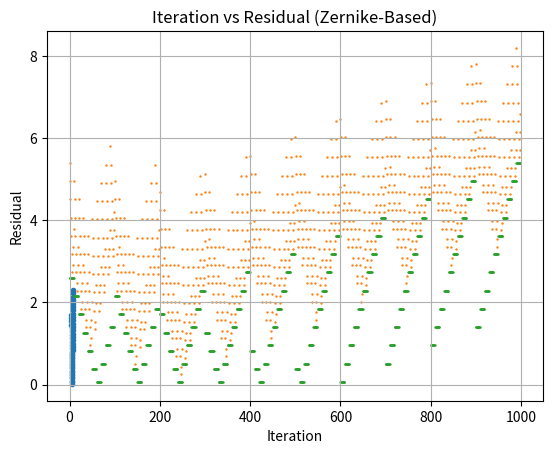
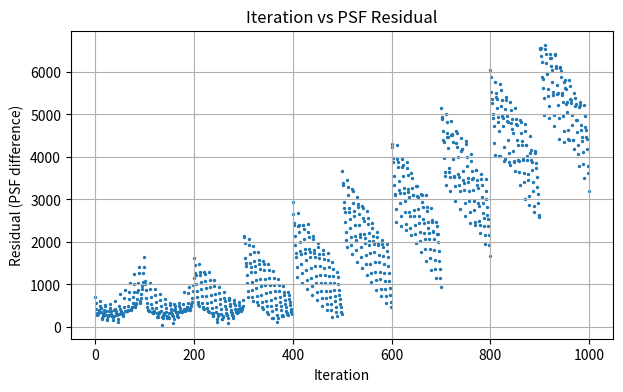

Reproduce these figures in Python, in order.
# -*- coding: utf-8 -*-
"""Residual1.ipynb

Automatically generated by Colab.

Original file is located at
    https://colab.research.google.com/<link-removed>
"""

#1st code
import numpy as np
import matplotlib.pyplot as plt
def defocus_zernike(r,theta,a):
  return (2*r**2-1)*a
a=5.7
a1=np.linspace(4,8,50)
a_new = np.array(a1)
Res = np.abs(a_new - a)
#plt.plot(a1, Res, marker='.')
plt.scatter(a1,Res, marker = '.')
plt.xlabel("Zernike Coeff(defocus)")
plt.ylabel("Residuals")
plt.title(" Defocus ")

#2nd code
import numpy as np
import matplotlib.pyplot as plt

a1_vals = np.linspace(4, 8, 10)
a2_vals = np.linspace(4, 8, 10)
a3_vals = np.linspace(4, 8, 10)

a1_t = 4.8
a2_t = 5.8
a3_t = 6.8

Res = []

for a1 in a1_vals:
    for a2 in a2_vals:
        for a3 in a3_vals:
            res = abs(a1 - a1_t) + abs(a2 - a2_t) + abs(a3 - a3_t)
            Res.append(res)

Res = np.array(Res)

# iterations
iteration = np.arange(len(Res))

plt.scatter(iteration, Res,s=2, marker='.')
plt.xlabel("Iteration")
plt.ylabel("Residual (Coefficient Difference)")
plt.title("Iteration vs Residual(Def,Astigx,Astigy)")
plt.show()

#3rd code
import numpy as np
import matplotlib.pyplot as plt
def Zernike(r, theta, a1, a2, a3):
    return (a1 * (2*r**2 - 1) +
            a2 * r**2 * np.cos(2*theta) +
            a3 * r**2 * np.sin(2*theta))

r_val = 1.0
theta_val = 0.0

a1_coeffs = np.linspace(4, 8, 10)
a2_coeffs = np.linspace(4, 8, 10)
a3_coeffs = np.linspace(4, 8, 10)

Zernike_values = []
for a1 in a1_coeffs:
    for a2 in a2_coeffs:
        for a3 in a3_coeffs:
            val = Zernike(r_val, theta_val, a1, a2, a3)
            Zernike_values.append(val)

Zernike_values = np.array(Zernike_values)

a1_t = 4.8
a2_t = 5.8
a3_t = 6.8

target = Zernike(r_val, theta_val, a1_t, a2_t, a3_t)

Res = np.abs(Zernike_values - target)

iteration = np.arange(len(Res))
plt.scatter(iteration, Res, s= 2, marker='.')
plt.xlabel("Iteration")
plt.ylabel("Residual")
plt.title("Iteration vs Residual (Zernike-Based)")
plt.grid(True)
plt.show()

#4th code
import numpy as np
import matplotlib.pyplot as plt
N = 256
x = np.linspace(-1, 1, N)
y = np.linspace(-1, 1, N)
X, Y = np.meshgrid(x, y)
r = np.sqrt(X**2 + Y**2)
theta = np.arctan2(Y, X)
mask = r <= 1

def Wavefront(a1, a2, a3):
    return (a1*(2*r**2 - 1) +
            a2*r**2*np.cos(2*theta) +
            a3*r**2*np.sin(2*theta))

def PSF(a1, a2, a3):
    W = Wavefront(a1, a2, a3)
    phase = 2*np.pi * W * mask
    P = mask * np.exp(1j * phase)
    PSF = np.abs(np.fft.fftshift(np.fft.fft2(P)))**2
    return PSF / PSF.max()

a1_t = 4.8
a2_t = 5.8
a3_t = 6.8

PSF_target = PSF(a1_t, a2_t, a3_t)

a1_vals = np.linspace(4, 8, 10)
a2_vals = np.linspace(4, 8, 10)
a3_vals = np.linspace(4, 8, 10)

residuals = []

for a1 in a1_vals:
    for a2 in a2_vals:
        for a3 in a3_vals:
            psf_new = PSF(a1, a2, a3)


            res = np.sum(np.abs(psf_new - PSF_target))
            residuals.append(res)

residuals = np.array(residuals)
iterations = np.arange(len(residuals))

plt.figure(figsize=(7,4))
plt.scatter(iterations, residuals, s=2)
plt.xlabel("Iteration")
plt.ylabel("Residual (PSF difference)")
plt.title("Iteration vs PSF Residual")
plt.grid(True)
plt.show()